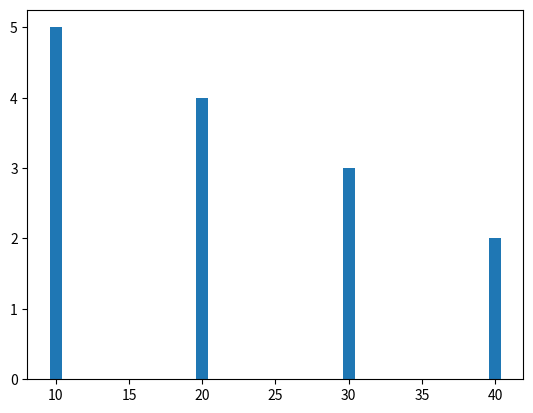

Write Python code to recreate this figure.
import matplotlib.pyplot
from matplotlib.pyplot import show
import numpy as np
from matplotlib.pyplot import bar

x = [10, 20, 30, 40]
y = [5, 4, 3, 2]
bar(x, y)
show()
